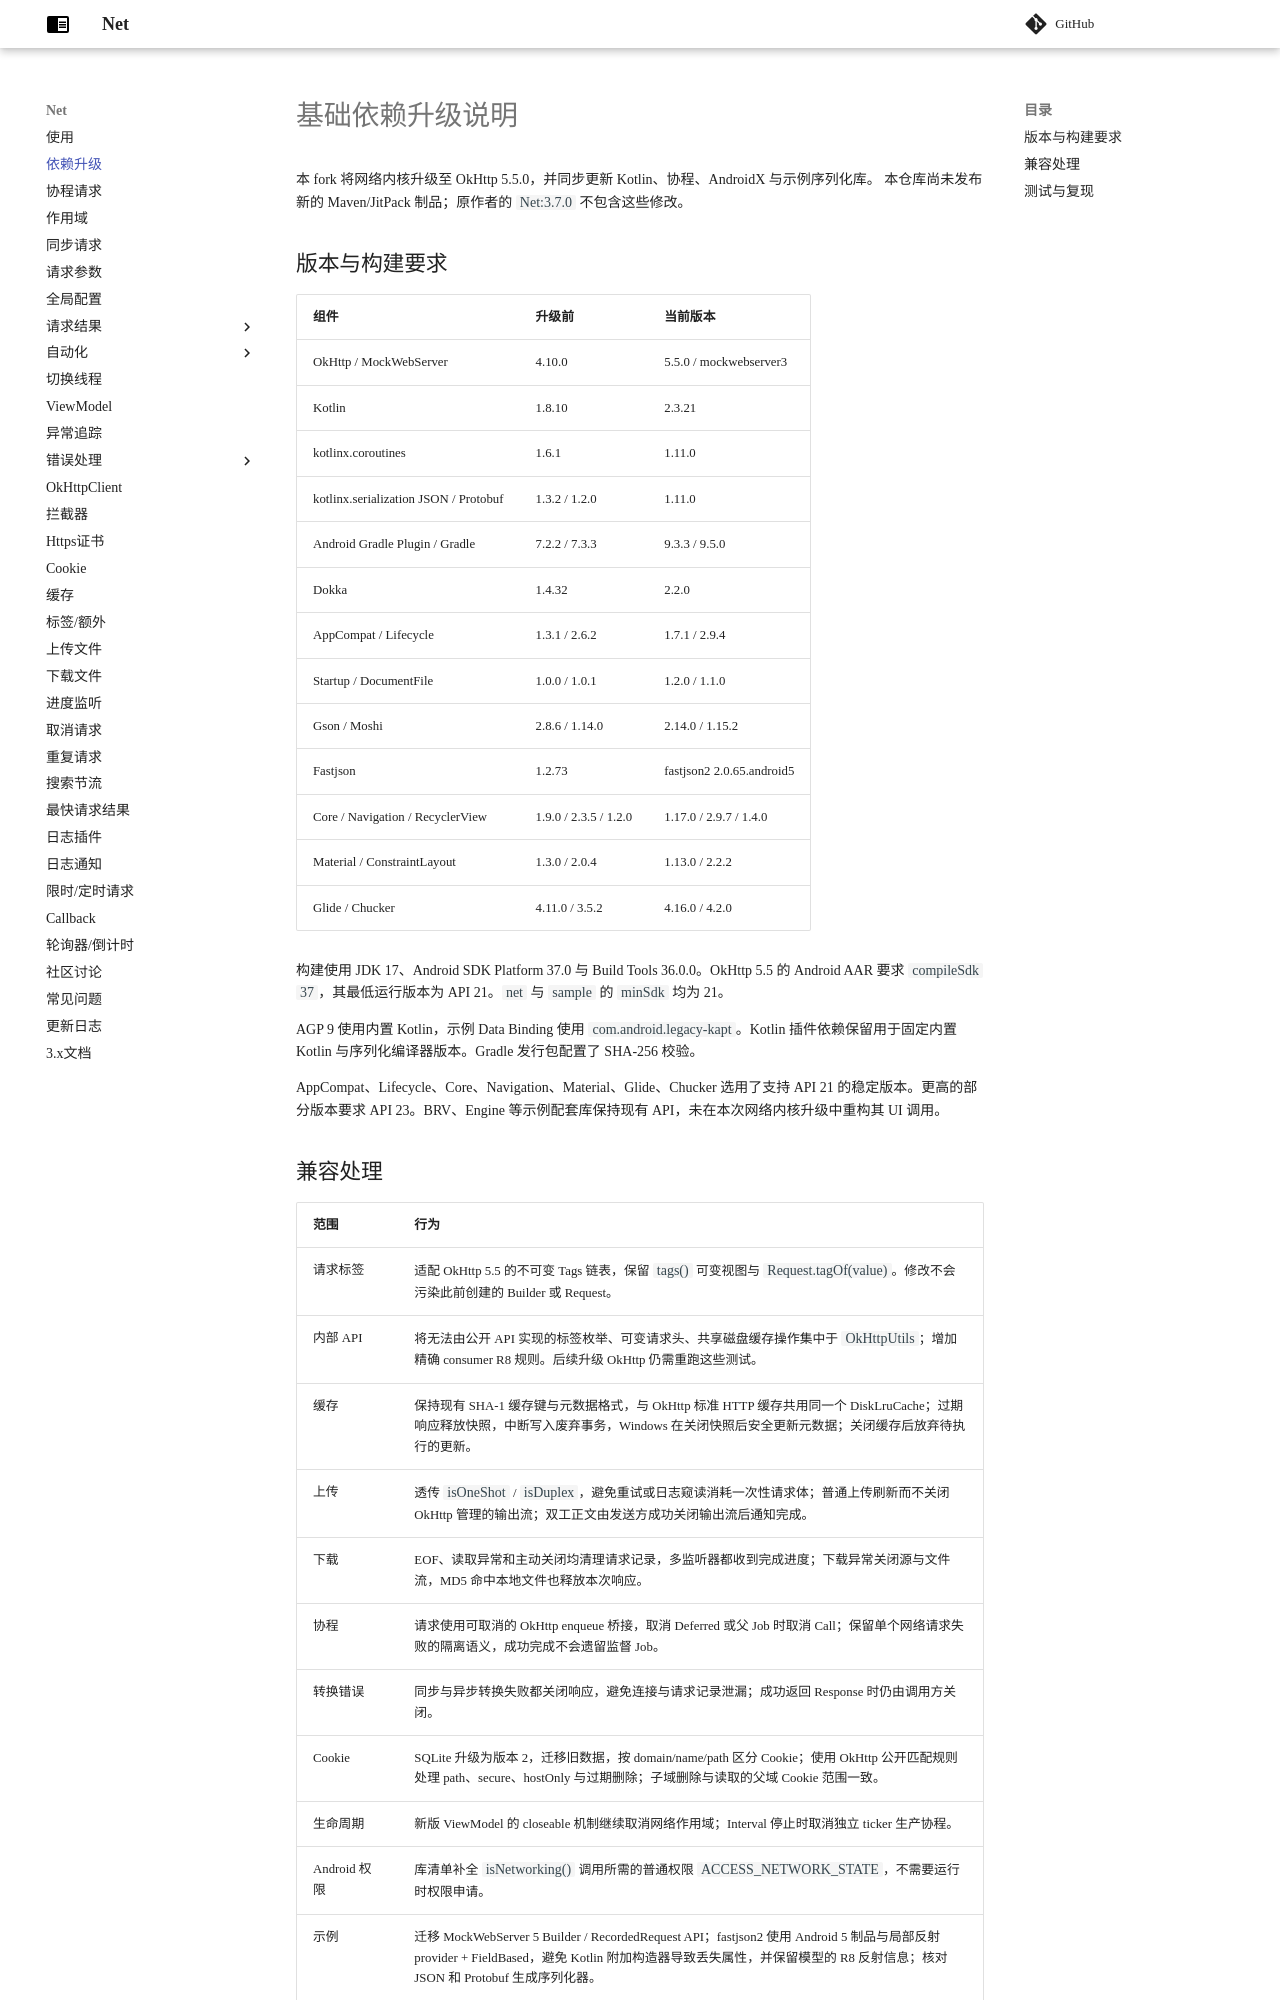

repository: Loki0724/Net · page: dependency-upgrade.html · generator: mkdocs

# 基础依赖升级说明

本 fork 将网络内核升级至 OkHttp 5.5.0，并同步更新 Kotlin、协程、AndroidX 与示例序列化库。
本仓库尚未发布新的 Maven/JitPack 制品；原作者的 `Net:3.7.0` 不包含这些修改。

## 版本与构建要求

| 组件 | 升级前 | 当前版本 |
| --- | --- | --- |
| OkHttp / MockWebServer | 4.10.0 | 5.5.0 / mockwebserver3 |
| Kotlin | 1.8.10 | 2.3.21 |
| kotlinx.coroutines | 1.6.1 | 1.11.0 |
| kotlinx.serialization JSON / Protobuf | 1.3.2 / 1.2.0 | 1.11.0 |
| Android Gradle Plugin / Gradle | 7.2.2 / 7.3.3 | 9.3.3 / 9.5.0 |
| Dokka | 1.4.32 | 2.2.0 |
| AppCompat / Lifecycle | 1.3.1 / 2.6.2 | 1.7.1 / 2.9.4 |
| Startup / DocumentFile | 1.0.0 / 1.0.1 | 1.2.0 / 1.1.0 |
| Gson / Moshi | 2.8.6 / 1.14.0 | 2.14.0 / 1.15.2 |
| Fastjson | 1.2.73 | fastjson2 2.0.65.android5 |
| Core / Navigation / RecyclerView | 1.9.0 / 2.3.5 / 1.2.0 | 1.17.0 / 2.9.7 / 1.4.0 |
| Material / ConstraintLayout | 1.3.0 / 2.0.4 | 1.13.0 / 2.2.2 |
| Glide / Chucker | 4.11.0 / 3.5.2 | 4.16.0 / 4.2.0 |

构建使用 JDK 17、Android SDK Platform 37.0 与 Build Tools 36.0.0。OkHttp 5.5 的 Android AAR 要求 `compileSdk 37`，其最低运行版本为 API 21。`net` 与 `sample` 的 `minSdk` 均为 21。

AGP 9 使用内置 Kotlin，示例 Data Binding 使用 `com.android.legacy-kapt`。Kotlin 插件依赖保留用于固定内置 Kotlin 与序列化编译器版本。Gradle 发行包配置了 SHA-256 校验。

AppCompat、Lifecycle、Core、Navigation、Material、Glide、Chucker 选用了支持 API 21 的稳定版本。更高的部分版本要求 API 23。BRV、Engine 等示例配套库保持现有 API，未在本次网络内核升级中重构其 UI 调用。

## 兼容处理

| 范围 | 行为 |
| --- | --- |
| 请求标签 | 适配 OkHttp 5.5 的不可变 Tags 链表，保留 `tags()` 可变视图与 `Request.tagOf(value)`。修改不会污染此前创建的 Builder 或 Request。 |
| 内部 API | 将无法由公开 API 实现的标签枚举、可变请求头、共享磁盘缓存操作集中于 `OkHttpUtils`；增加精确 consumer R8 规则。后续升级 OkHttp 仍需重跑这些测试。 |
| 缓存 | 保持现有 SHA-1 缓存键与元数据格式，与 OkHttp 标准 HTTP 缓存共用同一个 DiskLruCache；过期响应释放快照，中断写入废弃事务，Windows 在关闭快照后安全更新元数据；关闭缓存后放弃待执行的更新。 |
| 上传 | 透传 `isOneShot` / `isDuplex`，避免重试或日志窥读消耗一次性请求体；普通上传刷新而不关闭 OkHttp 管理的输出流；双工正文由发送方成功关闭输出流后通知完成。 |
| 下载 | EOF、读取异常和主动关闭均清理请求记录，多监听器都收到完成进度；下载异常关闭源与文件流，MD5 命中本地文件也释放本次响应。 |
| 协程 | 请求使用可取消的 OkHttp enqueue 桥接，取消 Deferred 或父 Job 时取消 Call；保留单个网络请求失败的隔离语义，成功完成不会遗留监督 Job。 |
| 转换错误 | 同步与异步转换失败都关闭响应，避免连接与请求记录泄漏；成功返回 Response 时仍由调用方关闭。 |
| Cookie | SQLite 升级为版本 2，迁移旧数据，按 domain/name/path 区分 Cookie；使用 OkHttp 公开匹配规则处理 path、secure、hostOnly 与过期删除；子域删除与读取的父域 Cookie 范围一致。 |
| 生命周期 | 新版 ViewModel 的 closeable 机制继续取消网络作用域；Interval 停止时取消独立 ticker 生产协程。 |
| Android 权限 | 库清单补全 `isNetworking()` 调用所需的普通权限 `ACCESS_NETWORK_STATE`，不需要运行时权限申请。 |
| 示例 | 迁移 MockWebServer 5 Builder / RecordedRequest API；fastjson2 使用 Android 5 制品与局部反射 provider + FieldBased，避免 Kotlin 附加构造器导致丢失属性，并保留模型的 R8 反射信息；核对 JSON 和 Protobuf 生成序列化器。 |

`tags()` 返回的是可变视图而非 OkHttp 的原始 Map，写入 null 等同于移除标签。请求执行期间不应并发修改标签。依赖依然由应用显式提供 OkHttp，必须使用经过此分支验证的 5.5.x 版本；4.x 不再是兼容目标。
